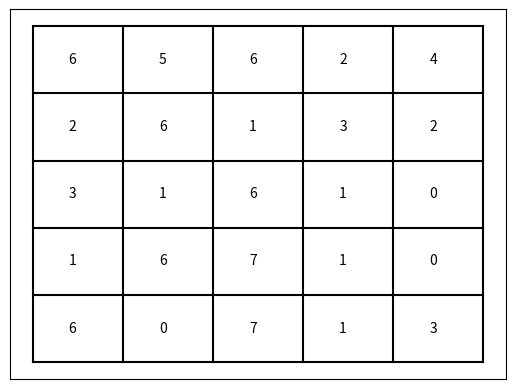
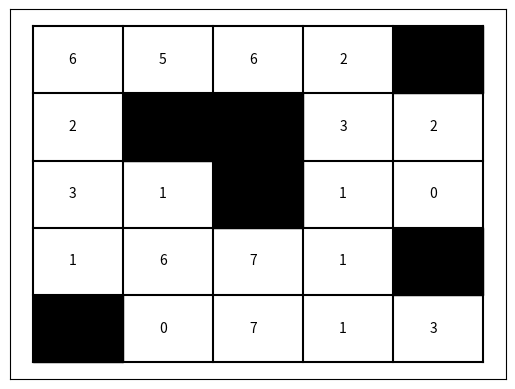
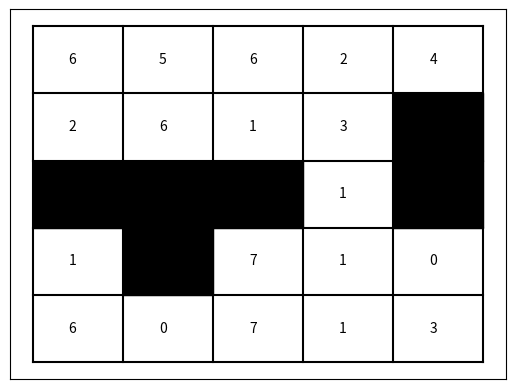

Recreate these plots in Python, in order.
import numpy as np
import matplotlib.pyplot as pyplot
from matplotlib.path import Path
import matplotlib.patches as patches
import scipy.stats as stats

class HMM_Simulator(object):

    def __init__(self, seed, sigma, map_size, obs_size, obstacles=None):

        ## Set seed for randonmness
        np.random.seed(seed)

        # Set the sigma used for continuous generation
        self.sigma = sigma

        #### Defining parameters and variables ####
        ## Probability of robot staying in the same state
        self.p_stay = 0.2
        # Probability of robot observing given state correctly
        self.p_truesignal = 0.7
        # Size of the gridworld
        self.map_size = map_size  # Size of one edge of grid world
        self.state_size = map_size * map_size  # Total number of state
        self.obs_size = obs_size  # Total number of observation
        # Noise of the robot

        # Transition matrix of the simulator, initilize without any obstacles
        # Size is num_state x num_state
        self.T = np.zeros((self.state_size, self.state_size))

        # Observation matrix of the simulator, num_state x num_obs
        self.M = np.zeros((self.state_size, self.obs_size))

        # True identity of the states, the index corresponds to the state
        self.S_type = np.random.choice(self.obs_size, self.state_size)

        # Keep track of any obstacles
        self.obstacles = obstacles
        if self.obstacles is None:
            self.valid_states = list(set(range(self.state_size)))
        else:
            self.valid_states = list(set(range(self.state_size)) - set(self.obstacles))

        ## First classify the states into different types
        self.corner_states = [0, self.map_size - 1,
                              self.state_size - self.map_size, self.state_size - 1]
        self.north_edge_states = list(range(1, self.map_size - 1))
        self.west_edge_states = list(range(self.map_size, self.state_size - self.map_size,
                                           self.map_size))
        self.east_edge_states = list(range(self.map_size * 2 - 1, self.state_size - self.map_size,
                                           self.map_size))
        self.south_edge_states = list(range(self.state_size - self.map_size - 1, self.state_size - 1))
        self.middle_states = sorted(list(set(range(self.map_size - 1)) - \
                                         set(self.corner_states) - \
                                         set(self.north_edge_states) - \
                                         set(self.west_edge_states) - \
                                         set(self.east_edge_states) - \
                                         set(self.south_edge_states)))

        #### Updating the matrices according to the map ####

        # Fill in the transition matrix
        ## Second iterate through all the states and fill the transition matrix
        ### Determine corner case
        for s in self.corner_states:
            prow = np.zeros(self.state_size)
            prow[s] = self.p_stay + (1.0 - self.p_stay) / 2
            if s == 0:
                prow[1] = (1.0 - self.p_stay) / 4.0
                prow[self.map_size] = (1.0 - self.p_stay) / 4.0
            elif s == (self.map_size - 1):
                prow[self.map_size - 2] = (1.0 - self.p_stay) / 4.0
                prow[s + self.map_size] = (1.0 - self.p_stay) / 4.0
            elif s == (self.state_size - self.map_size - 1):
                prow[self.state_size - 2 * self.map_size] = (1.0 - self.p_stay) / 4.0
                prow[self.state_size - 2 * self.map_size + 1] = (1.0 - self.p_stay) / 4.0
            else:
                prow[self.state_size - 2] = (1.0 - self.p_stay) / 4.0
                prow[self.state_size - self.map_size - 1] = (1.0 - self.p_stay) / 4.0

            self.T[s, :] = prow

        ### Determine the rest
        for s in range(self.state_size):
            if s in self.corner_states:
                continue
            prow = np.zeros(self.state_size)
            if s in self.north_edge_states:
                prow[s] = self.p_stay + (1.0 - self.p_stay) / 4
                prow[s - 1] = (1.0 - self.p_stay) / 4
                prow[s + 1] = (1.0 - self.p_stay) / 4
                prow[s + self.map_size] = (1.0 - self.p_stay) / 4
            elif s in self.east_edge_states:
                prow[s] = self.p_stay + (1.0 - self.p_stay) / 4
                prow[s - self.map_size] = (1.0 - self.p_stay) / 4
                prow[s - 1] = (1.0 - self.p_stay) / 4
                prow[s + self.map_size] = (1.0 - self.p_stay) / 4
            elif s in self.west_edge_states:
                prow[s] = self.p_stay + (1.0 - self.p_stay) / 4
                prow[s - self.map_size] = (1.0 - self.p_stay) / 4
                prow[s + 1] = (1.0 - self.p_stay) / 4
                prow[s + self.map_size] = (1.0 - self.p_stay) / 4
            elif s in self.south_edge_states:
                prow[s] = self.p_stay + (1.0 - self.p_stay) / 4
                prow[s - self.map_size] = (1.0 - self.p_stay) / 4
                prow[s + 1] = (1.0 - self.p_stay) / 4
                prow[s - 1] = (1.0 - self.p_stay) / 4
            else:
                prow[s] = self.p_stay
                prow[s - self.map_size] = (1.0 - self.p_stay) / 4
                prow[s + 1] = (1.0 - self.p_stay) / 4
                prow[s - 1] = (1.0 - self.p_stay) / 4
                prow[s + self.map_size] = (1.0 - self.p_stay) / 4

            self.T[s, :] = prow

        # Fill in the observation matrix
        for i in range(self.state_size):
            m_row = np.array([0.7 if k == self.S_type[i] else
                              0.3 / (self.obs_size - 1) for k in range(self.obs_size)])
            self.M[i, :] = m_row

    # Normalize the T matrix
    @staticmethod
    def T_normalize(T):
        row_sums = T.sum(axis=1)
        T = T / row_sums[:, np.newaxis]
        return T

    #### Functions for discrete generation ####

    # Generate data randomly, robot will go to any station uniformly
    # and observe the state according to M matrix
    # Return the true state locations and the observation at give time t
    def random_generate(self, N):
        Z = np.zeros(N)
        X = np.random.choice(self.valid_states, N)
        for t in range(N):
            Z[t] = np.random.choice(list(range(self.obs_size)), 1, p=self.M[X[t], :])

        return X, Z

    # Generate the data according to the transition matrix,
    # The robot moves one state at a time and observe one observation at a time
    # Return the true state locations and the observation at given time t
    # Robot starts at a random location
    def markov_generate(self, N):
        Z = np.zeros(N)
        X = np.zeros(N)

        current_state = np.random.choice(self.valid_states, 1)[0]

        for t in range(N):
            current_state = np.random.choice(list(range(self.state_size)), 1, p=self.T[current_state, :])[0]
            X[t] = current_state
            Z[t] = np.random.choice(list(range(self.obs_size)), 1, p=self.M[int(X[t]), :])

        return X, Z

    # Generate the data when there is correlation between more than one past states
    # to the next movement
    # Set up matrix W that correspond to the number of the state,
    # Each time robot moves to an even state, the transition matrix is perturbed by W
    def corr_generate(self, N):
        # Some condition, if this is true, then multiply the transition matrix with W
        cond = lambda x : x % 2 == 0
        # Same process as the normal generate
        Z = np.zeros(N)
        X = np.zeros(N)
        current_state = np.random.choice(self.valid_states, 1)[0]
        # We will use the copy of the transition matrix in order to preserve the T
        T_corr = np.copy(self.T)
        
        for t in range(N):
            if cond(current_state):
                W = np.copy(T_corr)
                
                W[np.where(W != 0)] = stats.truncnorm.rvs(1, 100, loc=1, scale = 0.01, 
                                                          size=len(W[np.where(W!=0)]))
                
                T_corr = T_corr * W
                HMM_Simulator.T_normalize(T_corr)
            current_state = np.random.choice(list(range(self.state_size)), 1, 
                                             p=T_corr[current_state, :])[0]
            X[t] = current_state
            Z[t] = np.random.choice(list(range(self.obs_size)), 1, p=self.M[int(X[t]), :])

        return X, Z

    #### Functions for continuous generation ####

    # Randomly generate the sequence and observation
    # where the observation is gaussian with true state as the mean
    def random_generate_conti(self, N):
        Z = np.zeros(N)
        X = np.random.choice(self.valid_states, N)
        for t in range(N):
            Z[t] = np.random.normal(loc = self.S_type[X[t]], scale = self.sigma, size =1)
        return X, Z

    # Generate the sequence where markov propoerty holds
    # The observation is gaussian with the true state as the mean
    def markov_generate_conti(self, N):
        Z = np.zeros(N)
        X = np.zeros(N)

        current_state = np.random.choice(self.valid_states, 1)[0]

        for t in range(N):
            current_state = np.random.choice(list(range(self.state_size)), 1, p=self.T[current_state, :])[0]
            X[t] = current_state
            Z[t] = np.random.normal(loc = self.S_type[current_state], scale = self.sigma, size =1)

        return X, Z

    # Generate the sequence where the markov property is violated due to the stickiness property
    # The observation is gaussian with the true state as the mean
    # The probability of staying in the same state decreases linearly
    def corr_generate_conti(self, N):
        # Same process as the normal generate
        Z = np.zeros(N)
        X = np.zeros(N)
        current_state = np.random.choice(self.valid_states, 1)[0]
        # We will use the copy of the transition matrix in order to preserve the T
        T_corr = np.copy(self.T)
        # Keep the record of how long we have been in the same state
        stick_count = 0

        for t in range(N):
            #Select the next state based on the stickness count
            if stick_count != 0:
                T_corr = np.copy(self.T)
                T_corr[current_state, current_state] -= stick_count * 0.05
                if T_corr[current_state, current_state] <= 0:
                    T_corr[current_state, current_state] = 0
                T_corr = HMM_Simulator.T_normalize(T_corr)
                next_state = np.random.choice(list(range(self.state_size)), 1, 
                                              p=T_corr[current_state, :])[0]
            else:
                next_state = next_state = np.random.choice(list(range(self.state_size)), 1, 
                                              p=self.T[current_state, :])[0]

            if next_state == current_state:
                stick_count += 1
            else:
                stick_count = 0

            X[t] = next_state
            Z[t] = np.random.normal(loc = self.S_type[next_state], scale = self.sigma, size =1)
            current_state = next_state

        return X, Z

    # Generate array of multiple trajectories
    # Returns two arrays (X_num, Z_num) of shape num x N
    def multi_generate(self, N, num=1, path_type="markov_generate"):
        path_method = getattr(self, path_type)
        X_list = []
        Z_list = []
        for _ in range(num):
            X, Z = path_method(N)
            X_list.append(X)
            Z_list.append(Z)
        X_num = np.stack(X_list)
        Z_num = np.stack(Z_list)
        return X_num, Z_num

    # Perturb the transition matrix with uniform random numbers
    # The perturb_transition is parametized with a, b which indicates lower/upper bound for uniform
    def perturb_transition(self, a, b):
        
        for s in self.valid_states:
            new_prob = np.copy(self.T[s, :])
            # new_prob[s] = round(np.random.uniform(0.15, 0.25), 2)
            new_prob[s] = new_prob[s] + round(np.random.uniform(a, b), 2)
            available = np.where(new_prob != 0)[0]
            # Perturb the prob of staying in by uniform
            diff = (self.T[s, s] - new_prob[s]) / (len(available) - 1)
            for j in available:
                if s != j:
                    new_prob[j] += diff
            self.T[s, :] = new_prob
        return

    # Fill the world with random obstacles of given size
    # Adjust T and M accordingly
    def fill_random_obstacle(self, num_obstacles):

        if num_obstacles > self.state_size:
            raise NameError("Too Many Obstacles!")

        valid_map = False

        while not valid_map:
            new_M = np.copy(self.M)
            new_T = np.copy(self.T)
            new_obstacles = sorted(np.random.choice(list(range(self.state_size)), 
                                                    num_obstacles, replace=False))

            for o in new_obstacles:
                contig = sorted(self.find_contiguous_state(o))
                for c in contig:
                    if c in new_obstacles:
                        continue
                    else:
                        new_T[c, c] += new_T[c, o]
                        new_T[c, o] = 0
                        new_M[o, :] = 0
            # Check whether the new map candidate is valid
            if (new_T != 1).all():
                valid_map = True

        self.M = new_M
        self.T = new_T
        self.obstacles = new_obstacles
        self.valid_states = list(set(range(self.state_size)) - set(self.obstacles))

        return

    ## Return the states that are continguous to give state
    def find_contiguous_state(self, s):
        contiguous = []

        if (s % self.map_size != 0):
            contiguous.append(s - 1)

        if ((s + 1) % self.map_size != 0):
            contiguous.append(s + 1)

        if (s - self.map_size > 0):
            contiguous.append(s - self.map_size)

        if (s + self.map_size < self.state_size):
            contiguous.append(s + self.map_size)

        return (contiguous)

    # Show the map
    def draw_world(self, map_name = None):
        fig = pyplot.figure()
        ax = fig.add_subplot(111)

        ax.tick_params(
            axis='both',
            which='both',
            bottom=False,
            top=False,
            left=False,
            labelbottom=False,
            labelleft=False)

        size = 10
        for i in range(self.map_size + 1):
            ax.plot([0, self.map_size * size], [i * size, i * size], 'k-')

        for i in range(self.map_size + 1):
            ax.plot([i * size, i * size], [0, self.map_size * size], 'k-')

        if self.obstacles is not None:
            for s in self.obstacles:
                # Draw the obstacles
                x = s % self.map_size
                y = self.map_size - s // self.map_size - 1
                verts = [
                    (x * size, y * size),
                    (x * size, (y + 1) * size),
                    ((x + 1) * size, (y + 1) * size),
                    ((x + 1) * size, y * size),
                    (x * size, y * size),
                ]

                codes = [Path.MOVETO,
                         Path.LINETO,
                         Path.LINETO,
                         Path.LINETO,
                         Path.CLOSEPOLY,
                         ]

                path = Path(verts, codes)

                patch = patches.PathPatch(path, facecolor='black', lw=1)
                ax.add_patch(patch)

        for s in self.valid_states:
            x = s % self.map_size
            y = self.map_size - s // self.map_size - 1
            name = self.S_type[s]
            ax.text((x + 0.4) * size, (y + 0.45) * size, name)
            
        if map_name is not None:
            pyplot.savefig("{}.png".format(map_name))
        pyplot.show()
        
        
    # function that generates the data in the txt format
    # Save the observation and the true states in a separate file.
    # Generate the data in 3 different ways (Normal, Random and Correlated)
    def generate_txt(self, steps, seq_n, name):
        
        normal_seq = self.multi_generate(N = steps, num = seq_n, path_type = "markov_generate_conti")
        random_seq = self.multi_generate(N = steps, num = seq_n, path_type = "random_generate_conti")
        corr_seq = self.multi_generate(N = steps, num = seq_n, path_type = "corr_generate_conti")
        
        np.savetxt("{}_normal_state.txt".format(name), X = normal_seq[0], 
                   delimiter=" ", newline="\n;\n", fmt='%1.0i')
        np.savetxt("{}_normal_obs.txt".format(name), X = normal_seq[1], 
                   delimiter=" ", newline="\n;\n", fmt='%1.5f')
        np.savetxt("{}_random_state.txt".format(name), X = random_seq[0], 
                   delimiter=" ", newline="\n;\n", fmt='%1.0i')
        np.savetxt("{}_random_obs.txt".format(name), X = random_seq[1], 
                   delimiter=" ", newline="\n;\n", fmt='%1.5f')
        np.savetxt("{}_corr_state.txt".format(name), X = corr_seq[0], 
                   delimiter=" ", newline="\n;\n", fmt='%1.0i')
        np.savetxt("{}_corr_obs.txt".format(name), X = corr_seq[1], 
                   delimiter=" ", newline="\n;\n", fmt='%1.5f')
        return
        
# Run Sequence to generate the data
if __name__ == '__main__':
    # Build State cases - Map Description
    # Profile 1 - Size: 5x5, Obs_size: 4, no obstacle
    h = HMM_Simulator(seed = 123, sigma = 0.5, map_size = 5, obs_size = 8)
    h.perturb_transition(-0.1, 0.1)
    h.draw_world("5x5;4;free")
    h.generate_txt(seq_n = 10, steps = 200, name = "5x5;4;free")
    
    # Build State cases - Map Description
    # Profile 2 - Size: 5x5, Obs_size: 4, 6 obstacles
    # Obstacles create some sort of loop
    h = HMM_Simulator(seed = 123, sigma = 0.5, map_size = 5, obs_size = 8, obstacles=[4, 6, 7, 12, 19, 20])
    h.perturb_transition(-0.1, 0.1)
    h.draw_world("5x5;4;6box")
    h.generate_txt(seq_n = 10, steps = 200, name = "5x5;4;6box")

    # Build State cases - Map Description
    # Profile 3 - Size: 5x5, Obs_size: 4, 6 obstacles
    # Separated World
    h = HMM_Simulator(seed = 123, sigma = 0.5, map_size = 5, obs_size = 8, obstacles=[9,10,11,12,14,16])
    h.perturb_transition(-0.1, 0.1)
    h.draw_world("5x5;4;6sep")
    h.generate_txt(seq_n = 10, steps = 200, name = "5x5;4;6sep")
